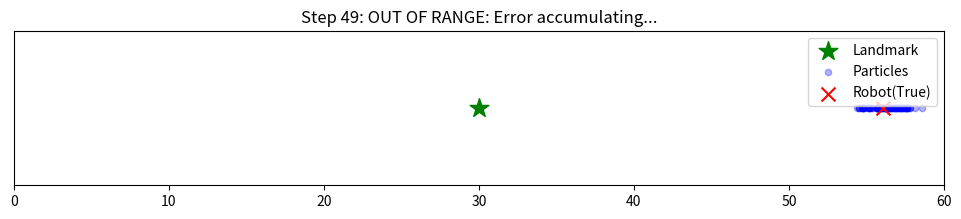

Generate this figure with matplotlib:
import numpy as np
import matplotlib.pyplot as plt
import matplotlib.animation as animation
import random
import math

# --- 設定 ---
NUM_PARTICLES = 100
WORLD_SIZE = 60.0
LANDMARK_POS = 30.0  # ランドマーク
SENSOR_RANGE = 10.0  

sigma_move = 0.3     # 移動誤差
sigma_sensor = 0.3   # 観測誤差

# 1. 初期状態
particles = [random.uniform(0, 10.0) for _ in range(NUM_PARTICLES)] # 最初は0~10mに固めておく
true_pos = 5.0 

fig, ax = plt.subplots(figsize=(12, 2))

def update(frame):
    global true_pos, particles
    ax.clear()

    # 2. ロボットの移動
    u = 1.0 
    true_pos += u + random.gauss(0, 0.05)
    for i in range(NUM_PARTICLES):
        particles[i] += u + random.gauss(0, sigma_move)

    # 3. 観測
    dist_to_lm = abs(LANDMARK_POS - true_pos)
    weights = [1.0] * NUM_PARTICLES

    # ランドマークが観測範囲内のとき重みを計算
    if dist_to_lm < SENSOR_RANGE:
        z = dist_to_lm + random.gauss(0, 0.1)
        for i in range(NUM_PARTICLES):
            z_hat = abs(LANDMARK_POS - particles[i])
            error = z - z_hat
            weights[i] = (1.0 / math.sqrt(2.0 * math.pi * sigma_sensor**2)) * \
                         math.exp(- (error**2) / (2.0 * sigma_sensor**2))
        status = "IN RANGE: Sensing..."
    else:
        status = "OUT OF RANGE: Error accumulating..."

    # 4. リサンプリング
    if sum(weights) > 0:
        particles = random.choices(particles, weights=weights, k=NUM_PARTICLES)

    # 5. 描画
    ax.scatter([LANDMARK_POS], [0], color='green', s=200, marker='*', label='Landmark')
    
    ax.scatter(particles, [0] * NUM_PARTICLES, color='blue', alpha=0.3, s=20, label='Particles')
    ax.scatter([true_pos], [0], color='red', s=100, label='Robot(True)', marker='x', zorder=5)
    
    ax.set_xlim(0, WORLD_SIZE)
    ax.set_ylim(-0.5, 0.5)
    ax.set_yticks([])
    ax.legend(loc='upper right')
    ax.set_title(f"Step {frame}: {status}")

ani = animation.FuncAnimation(fig, update, frames=50, interval=150, repeat=False)
ani.save('mcl_result.gif', writer='pillow')
plt.show()